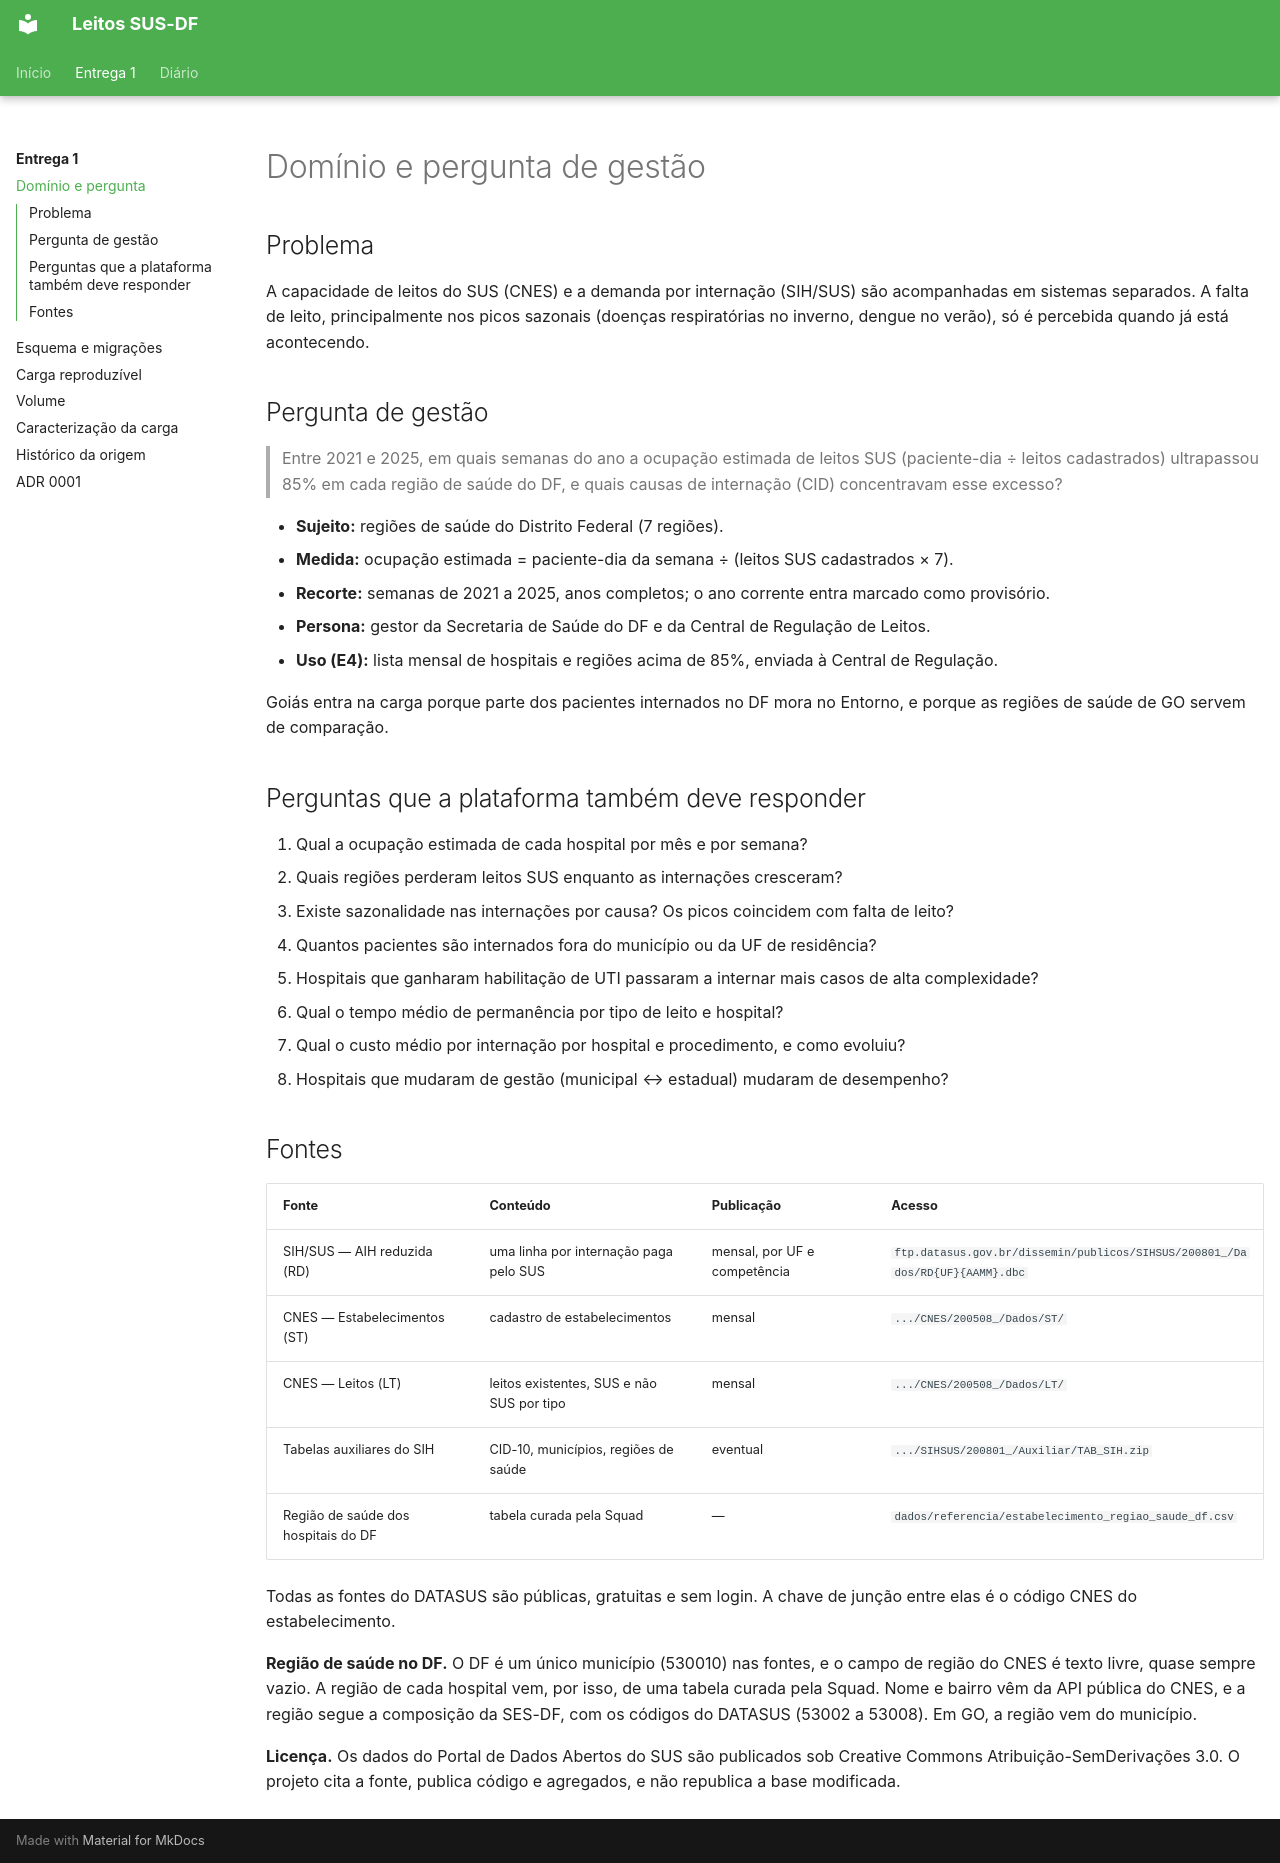

repository: Luckx98/GuiaTCC-UnB · page: e1/01-dominio-e-pergunta/index.html · generator: mkdocs

# Domínio e pergunta de gestão

## Problema

A capacidade de leitos do SUS (CNES) e a demanda por internação (SIH/SUS) são acompanhadas em sistemas separados. A falta de leito, principalmente nos picos sazonais (doenças respiratórias no inverno, dengue no verão), só é percebida quando já está acontecendo.

## Pergunta de gestão

> Entre 2021 e 2025, em quais semanas do ano a ocupação estimada de leitos SUS (paciente-dia ÷ leitos cadastrados) ultrapassou 85% em cada região de saúde do DF, e quais causas de internação (CID) concentravam esse excesso?

- **Sujeito:** regiões de saúde do Distrito Federal (7 regiões).
- **Medida:** ocupação estimada = paciente-dia da semana ÷ (leitos SUS cadastrados × 7).
- **Recorte:** semanas de 2021 a 2025, anos completos; o ano corrente entra marcado como provisório.
- **Persona:** gestor da Secretaria de Saúde do DF e da Central de Regulação de Leitos.
- **Uso (E4):** lista mensal de hospitais e regiões acima de 85%, enviada à Central de Regulação.

Goiás entra na carga porque parte dos pacientes internados no DF mora no Entorno, e porque as regiões de saúde de GO servem de comparação.

## Perguntas que a plataforma também deve responder

1. Qual a ocupação estimada de cada hospital por mês e por semana?
2. Quais regiões perderam leitos SUS enquanto as internações cresceram?
3. Existe sazonalidade nas internações por causa? Os picos coincidem com falta de leito?
4. Quantos pacientes são internados fora do município ou da UF de residência?
5. Hospitais que ganharam habilitação de UTI passaram a internar mais casos de alta complexidade?
6. Qual o tempo médio de permanência por tipo de leito e hospital?
7. Qual o custo médio por internação por hospital e procedimento, e como evoluiu?
8. Hospitais que mudaram de gestão (municipal ↔ estadual) mudaram de desempenho?

## Fontes

| Fonte | Conteúdo | Publicação | Acesso |
| --- | --- | --- | --- |
| SIH/SUS — AIH reduzida (RD) | uma linha por internação paga pelo SUS | mensal, por UF e competência | `ftp.datasus.gov.br/dissemin/publicos/SIHSUS/200801_/Dados/RD{UF}{AAMM}.dbc` |
| CNES — Estabelecimentos (ST) | cadastro de estabelecimentos | mensal | `.../CNES/200508_/Dados/ST/` |
| CNES — Leitos (LT) | leitos existentes, SUS e não SUS por tipo | mensal | `.../CNES/200508_/Dados/LT/` |
| Tabelas auxiliares do SIH | CID-10, municípios, regiões de saúde | eventual | `.../SIHSUS/200801_/Auxiliar/TAB_SIH.zip` |
| Região de saúde dos hospitais do DF | tabela curada pela Squad | — | `dados/referencia/estabelecimento_regiao_saude_df.csv` |

Todas as fontes do DATASUS são públicas, gratuitas e sem login. A chave de junção entre elas é o código CNES do estabelecimento.

**Região de saúde no DF.** O DF é um único município (530010) nas fontes, e o campo de região do CNES é texto livre, quase sempre vazio. A região de cada hospital vem, por isso, de uma tabela curada pela Squad. Nome e bairro vêm da API pública do CNES, e a região segue a composição da SES-DF, com os códigos do DATASUS (53002 a 53008). Em GO, a região vem do município.

**Licença.** Os dados do Portal de Dados Abertos do SUS são publicados sob Creative Commons Atribuição-SemDerivações 3.0. O projeto cita a fonte, publica código e agregados, e não republica a base modificada.
